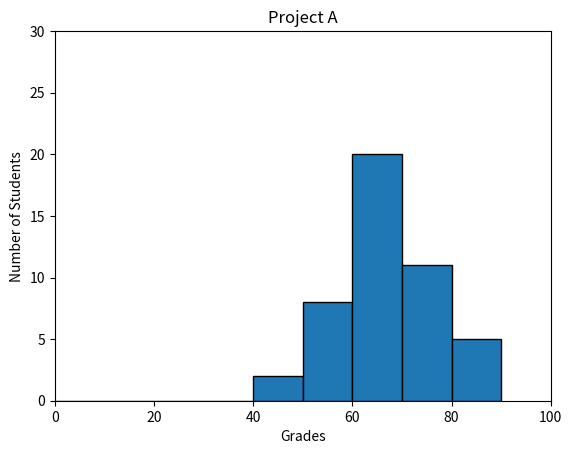

Write the Python code that produced this figure.
#!/usr/bin/env python3
import numpy as np
import matplotlib.pyplot as plt

np.random.seed(5)
student_grades = np.random.normal(68, 15, 50)

plt.hist(student_grades, bins = (range(0, 100, 10)), edgecolor='black')
plt.xlim(0, 100)
plt.ylim(0, 30)
plt.xlabel('Grades')
plt.ylabel('Number of Students')
plt.title('Project A')
plt.show()
